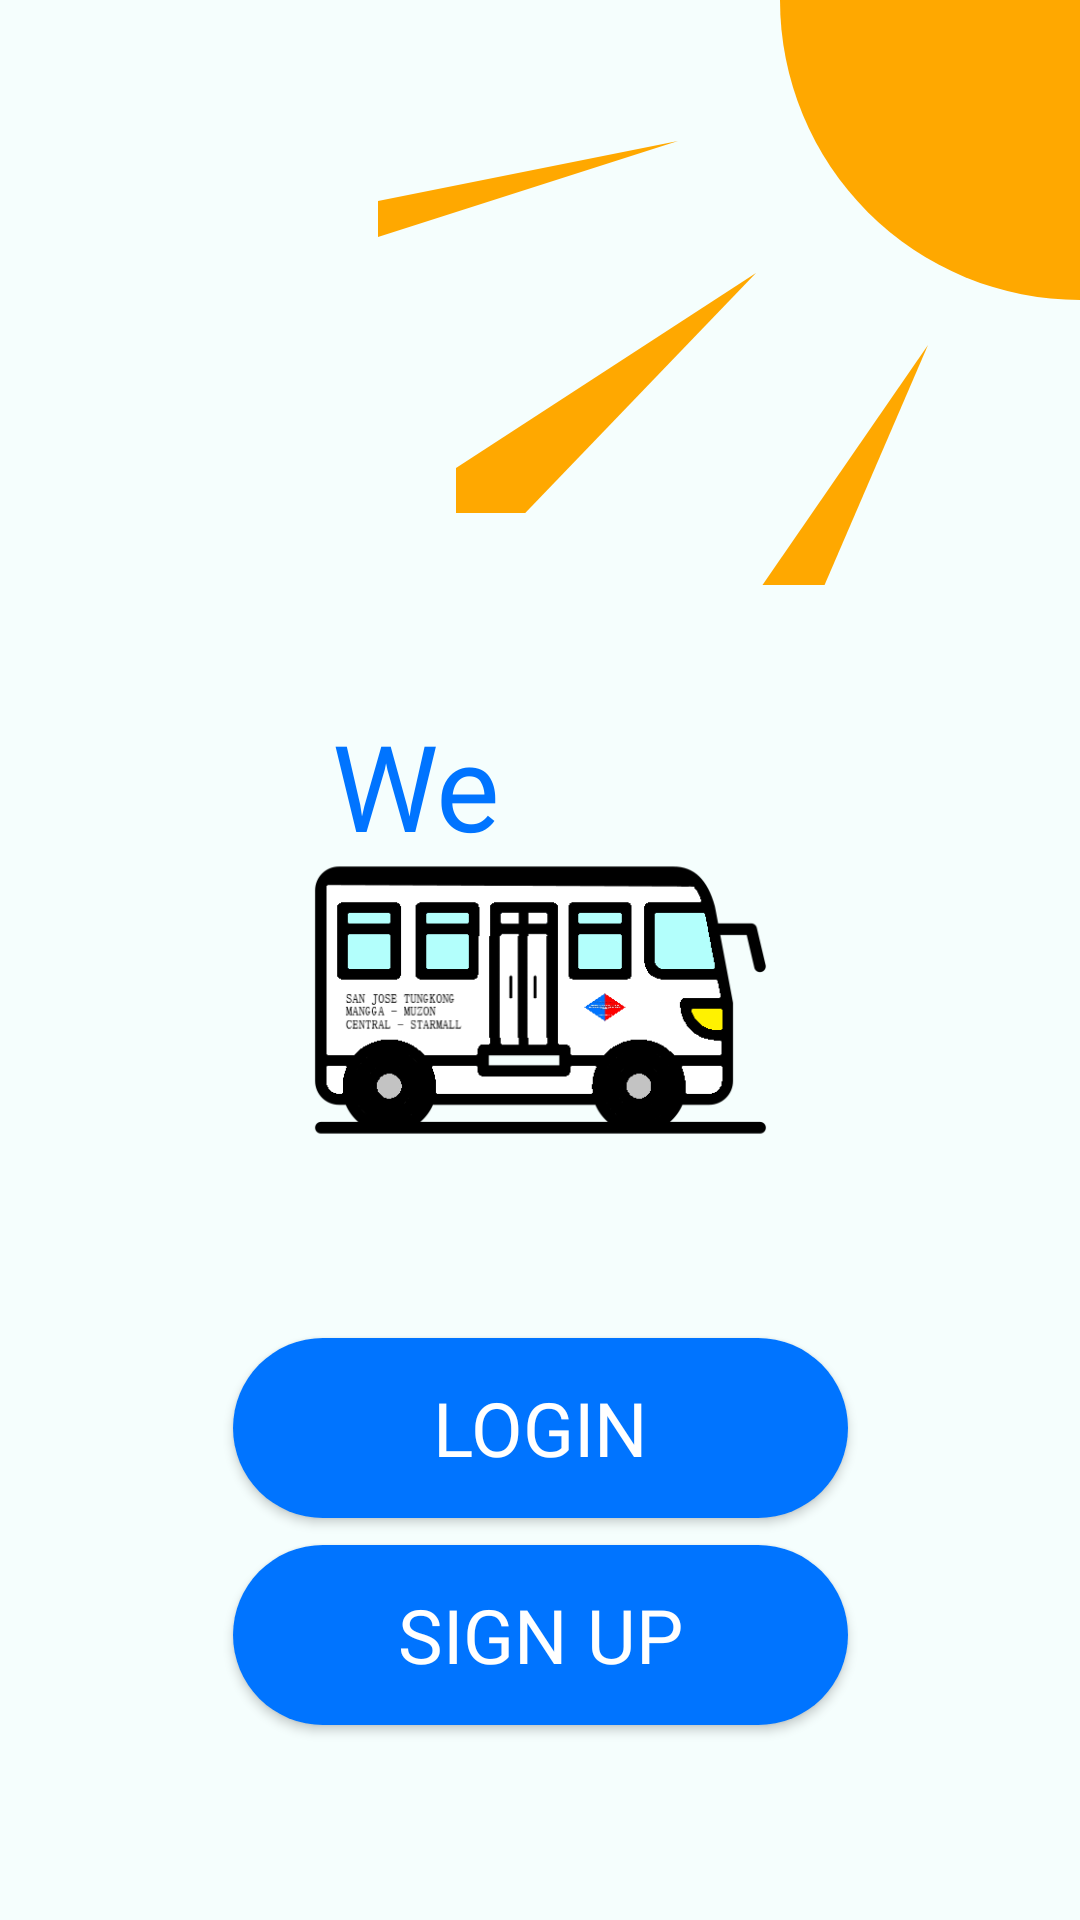

Here is an Android app screen rendered from its layout file. Give the layout XML and the strings, colors and styles it references.
<!-- AndroidManifest.xml: application theme Theme.WeJeep -->
<!-- res/layout/activity_main.xml -->
<?xml version="1.0" encoding="utf-8"?>
<androidx.constraintlayout.widget.ConstraintLayout xmlns:android="http://schemas.android.com/apk/res/android"
    xmlns:app="http://schemas.android.com/apk/res-auto"
    xmlns:tools="http://schemas.android.com/tools"
    android:layout_width="match_parent"
    android:layout_height="match_parent"
    android:background="@color/backgroundColor"
    tools:context=".MainActivity">

    <ImageView
        android:id="@+id/imageView5"
        android:layout_width="wrap_content"
        android:layout_height="wrap_content"
        android:contentDescription="@string/contentDescriptionContent"
        android:src="@drawable/sun"
        app:layout_constraintEnd_toEndOf="parent"
        app:layout_constraintTop_toTopOf="parent" />

    <ImageView
        android:id="@+id/imageView2"
        android:layout_width="wrap_content"
        android:layout_height="wrap_content"
        android:layout_marginStart="18dp"
        android:layout_marginBottom="44dp"
        android:contentDescription="@string/contentDescriptionContent"
        app:layout_constraintBottom_toBottomOf="@+id/imageView3"
        app:layout_constraintStart_toStartOf="@+id/guideline6"
        app:srcCompat="@drawable/ray" />

    <ImageView
        android:id="@+id/imageView3"
        android:layout_width="wrap_content"
        android:layout_height="wrap_content"
        android:layout_marginBottom="24dp"
        android:contentDescription="@string/contentDescriptionContent"
        app:layout_constraintBottom_toBottomOf="@+id/imageView4"
        app:layout_constraintEnd_toStartOf="@+id/guideline5"
        app:srcCompat="@drawable/ray2" />

    <ImageView
        android:id="@+id/imageView4"
        android:layout_width="wrap_content"
        android:layout_height="wrap_content"
        android:layout_marginTop="15dp"
        android:contentDescription="@string/contentDescriptionContent"
        app:layout_constraintEnd_toStartOf="@+id/guideline4"
        app:layout_constraintStart_toStartOf="@+id/guideline4"
        app:layout_constraintTop_toBottomOf="@+id/imageView5"
        app:srcCompat="@drawable/ray3" />

    <TextView
        android:id="@+id/textView4"
        android:layout_width="139dp"
        android:layout_height="wrap_content"
        android:layout_marginTop="40dp"
        android:autoSizeMaxTextSize="100sp"
        android:autoSizeMinTextSize="12sp"
        android:autoSizeTextType="uniform"
        android:fontFamily="@font/londrina_solid_regular"
        android:text="@string/app_name"
        android:textColor="@color/blueTextColor"
        android:textSize="40sp"
        app:layout_constraintEnd_toEndOf="parent"
        app:layout_constraintStart_toStartOf="parent"
        app:layout_constraintTop_toBottomOf="@+id/imageView4" />


    <Button
        android:id="@+id/btnLogin"
        android:layout_width="205dp"
        android:layout_height="60dp"
        android:background="@drawable/round_btn_blue"
        android:fontFamily="@font/londrina_solid_regular"
        android:text="@string/login"
        android:textColor="@color/white"
        android:textSize="25sp"
        app:layout_constraintBottom_toBottomOf="@+id/imageView10"
        app:layout_constraintEnd_toEndOf="parent"
        app:layout_constraintStart_toStartOf="parent"
        app:layout_constraintTop_toBottomOf="@+id/imageView10" />

    <Button
        android:id="@+id/btnSignup"
        android:layout_width="205dp"
        android:layout_height="60dp"
        android:layout_marginTop="39dp"
        android:layout_marginBottom="29dp"
        android:background="@drawable/round_btn_blue"
        android:fontFamily="@font/londrina_solid_regular"
        android:text="@string/signUp"
        android:textColor="@color/white"
        android:textSize="25sp"
        app:layout_constraintBottom_toTopOf="@+id/textView3"
        app:layout_constraintEnd_toEndOf="parent"
        app:layout_constraintStart_toStartOf="parent"
        app:layout_constraintTop_toBottomOf="@+id/btnLogin" />

    <TextView
        android:id="@+id/textView3"
        android:layout_width="wrap_content"
        android:layout_height="wrap_content"
        android:layout_marginEnd="40dp"
        android:layout_marginBottom="39dp"
        android:fontFamily="@font/londrina_solid_regular"
        android:text="@string/help"
        android:textColor="@color/blueTextColor"
        android:textSize="20sp"
        app:layout_constraintBottom_toBottomOf="parent"
        app:layout_constraintEnd_toEndOf="parent"
        android:visibility="invisible"/>

    <ImageView
        android:id="@+id/imageView10"
        android:layout_width="152dp"
        android:layout_height="285dp"
        android:layout_marginTop="161dp"
        android:layout_marginBottom="159dp"
        android:contentDescription="@string/contentDescriptionContent"
        app:layout_constraintBottom_toTopOf="@+id/textView3"
        app:layout_constraintEnd_toEndOf="parent"
        app:layout_constraintStart_toStartOf="parent"
        app:layout_constraintTop_toTopOf="@+id/imageView3"
        app:srcCompat="@drawable/mjeep" />

    <androidx.constraintlayout.widget.Guideline
        android:id="@+id/guideline3"
        android:layout_width="wrap_content"
        android:layout_height="wrap_content"
        android:orientation="vertical"
        app:layout_constraintGuide_percent="0.28" />

    <androidx.constraintlayout.widget.Guideline
        android:id="@+id/guideline4"
        android:layout_width="wrap_content"
        android:layout_height="wrap_content"
        android:orientation="vertical"
        app:layout_constraintGuide_percent="0.72" />

    <androidx.constraintlayout.widget.Guideline
        android:id="@+id/guideline5"
        android:layout_width="wrap_content"
        android:layout_height="wrap_content"
        android:orientation="vertical"
        app:layout_constraintGuide_percent="0.70" />

    <androidx.constraintlayout.widget.Guideline
        android:id="@+id/guideline6"
        android:layout_width="wrap_content"
        android:layout_height="wrap_content"
        android:orientation="vertical"
        app:layout_constraintGuide_percent="0.30" />


</androidx.constraintlayout.widget.ConstraintLayout>
<!-- resources referenced by this layout -->
<resources>
  <color name="backgroundColor">#F5FEFD</color>
  <color name="blueTextColor">#0074FF</color>
  <color name="white">#FFFFFFFF</color>
  <!-- drawable mjeep: png bitmap (drawable, 13591 bytes) -->
  <!-- drawable ray (drawable) -->
  <?xml version="1.0" encoding="utf-8"?>
  <vector xmlns:android="http://schemas.android.com/apk/res/android"
      android:height="80dp"
      android:width="100dp"
      android:viewportHeight="100"
      android:viewportWidth="100">
  
      <group android:name="ray">
          <path
              android:name="ray"
              android:fillColor="@color/sunColor"
              android:pathData="m 100, 0 l -100,40 -60,0 z"/>
      </group>
  
  </vector>
  <!-- drawable ray2 (drawable) -->
  <?xml version="1.0" encoding="utf-8"?>
  <vector xmlns:android="http://schemas.android.com/apk/res/android"
      android:height="80dp"
      android:width="100dp"
      android:viewportHeight="100"
      android:viewportWidth="100">
  
      <group android:name="ray2">
          <path
              android:name="ray2"
              android:fillColor="@color/sunColor"
              android:pathData="m 100, 0 l -100,130 -60,0 z"/>
      </group>
  
  </vector>
  <!-- drawable ray3 (drawable) -->
  <?xml version="1.0" encoding="utf-8"?>
  <vector xmlns:android="http://schemas.android.com/apk/res/android"
      android:height="80dp"
      android:width="100dp"
      android:viewportHeight="100"
      android:viewportWidth="100">
  
      <group android:name="ray2">
          <path
              android:name="ray2"
              android:fillColor="@color/sunColor"
              android:pathData="m 100, 0 l -100,290 -60,0 z"/>
      </group>
  
  </vector>
  <!-- drawable round_btn_blue (drawable) -->
  <?xml version="1.0" encoding="utf-8"?>
  <shape xmlns:android="http://schemas.android.com/apk/res/android">
  <solid
      android:color="@color/blueTextColor"/>
      <corners android:radius="30dp"/>
  </shape>
  <!-- drawable sun (drawable) -->
  <?xml version="1.0" encoding="utf-8"?>
  <shape xmlns:android="http://schemas.android.com/apk/res/android"
      android:shape="rectangle">
  
      <size
          android:height="100dp"
          android:width="100dp"></size>
  
      <solid
          android:color="@color/sunColor"></solid>
  
      <corners
          android:bottomLeftRadius="100dp"></corners>
  </shape>
  <string name="app_name">We Jeep</string>
  <string name="contentDescriptionContent">image with data</string>
  <string name="help">Help</string>
  <string name="login">Login</string>
  <string name="signUp">Sign up</string>
  <style name="Theme.WeJeep" parent="Base.Theme.WeJeep" />
  <color name="sunColor">#FFA800</color>
  <style name="Base.Theme.WeJeep" parent="Theme.AppCompat.Light.NoActionBar">
          
          
      </style>
</resources>
